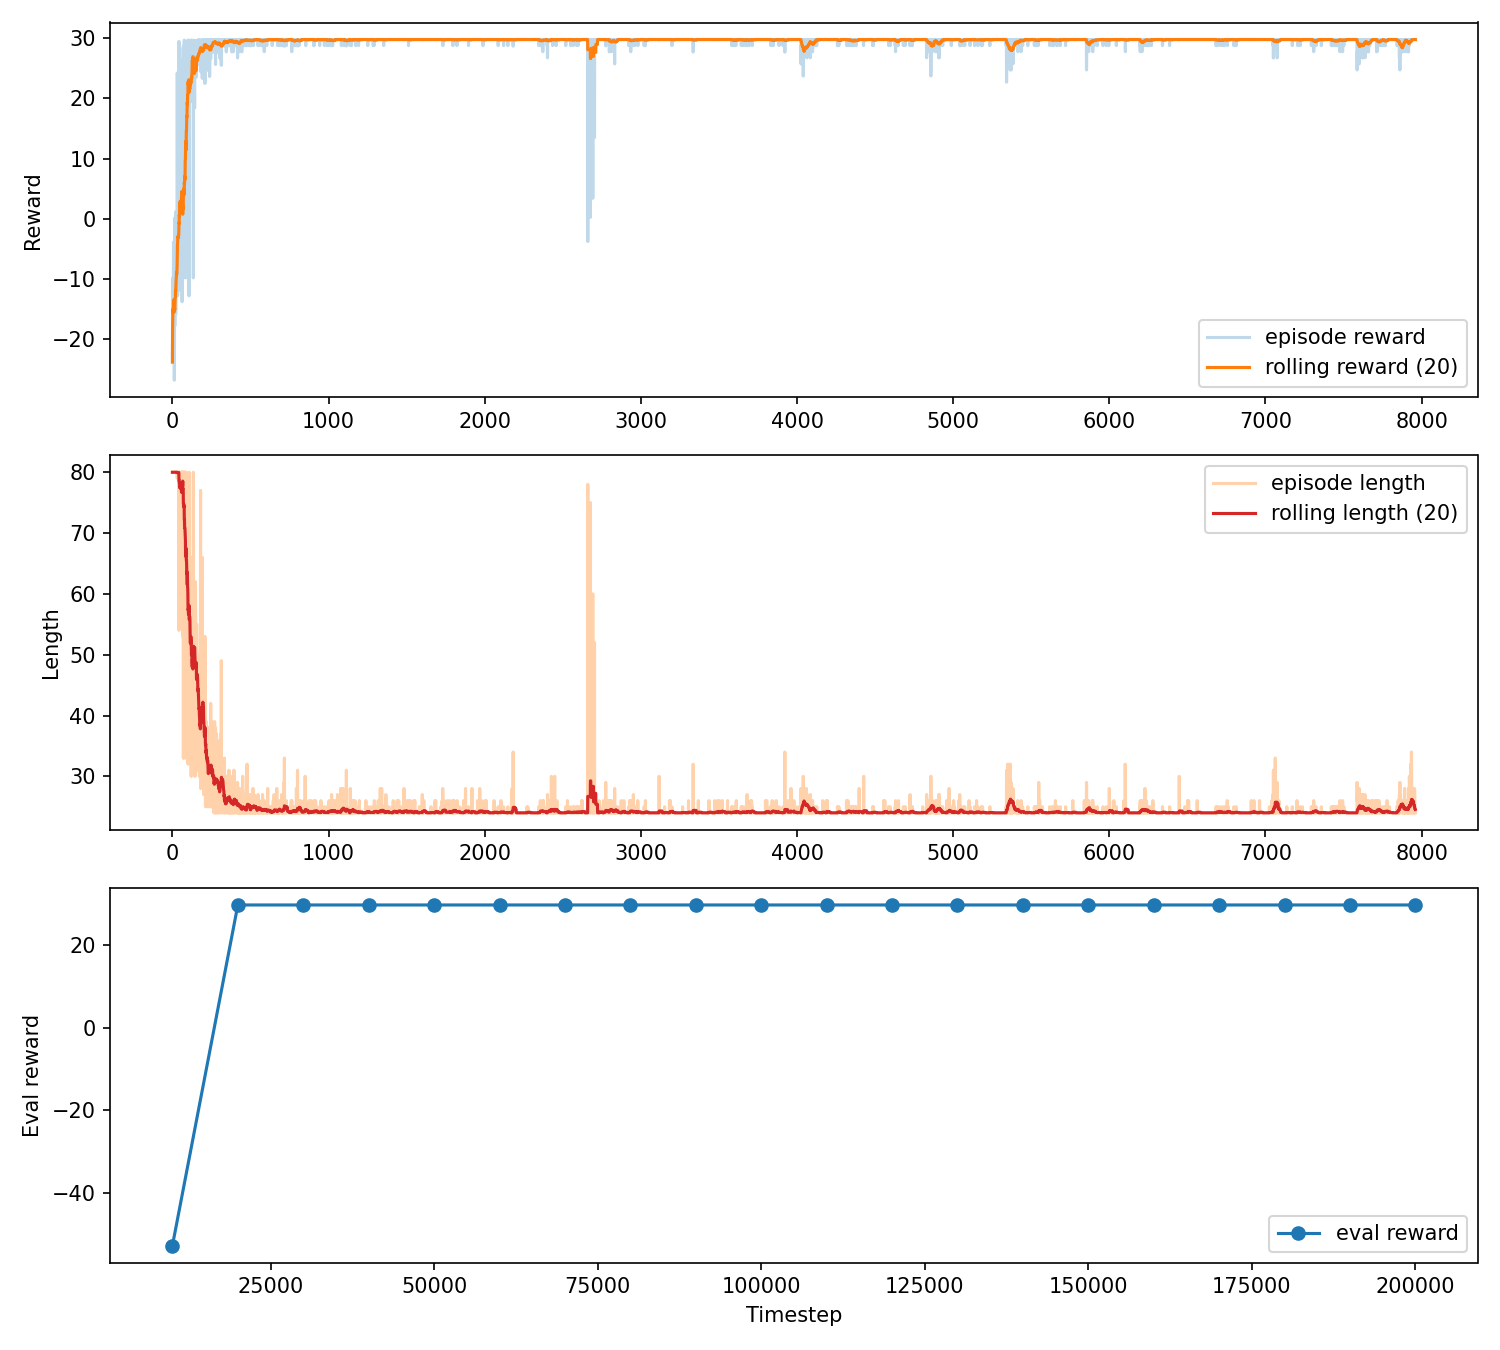

Values plotted in this chart, from the file beside it:
episode, episode_reward, episode_length, elapsed_time, episode_reward_rolling, episode_length_rolling, source_monitor, eval_index, eval_timestep, eval_reward, eval_reward_std, eval_episode_length, source_eval_npz
0, -23.8, 80.0, 8.388, -23.8, 80.0, logs\monitor\exp01_basic_ppo\monitor.csv, 0.0, 10000, -52.8, 0.0, 80.0, logs\eval\exp01_basic_ppo\evaluations.np…
1, -12.8, 80.0, 8.429, -18.3, 80.0, logs\monitor\exp01_basic_ppo\monitor.csv, 1.0, 20000, 29.76, 0.0, 24.0, logs\eval\exp01_basic_ppo\evaluations.np…
2, -13.8, 80.0, 8.466, -16.8, 80.0, logs\monitor\exp01_basic_ppo\monitor.csv, 2.0, 30000, 29.76, 0.0, 24.0, logs\eval\exp01_basic_ppo\evaluations.np…
3, -9.8, 80.0, 8.509, -15.05, 80.0, logs\monitor\exp01_basic_ppo\monitor.csv, 3.0, 40000, 29.76, 0.0, 24.0, logs\eval\exp01_basic_ppo\evaluations.np…
4, -17.8, 80.0, 8.551, -15.6, 80.0, logs\monitor\exp01_basic_ppo\monitor.csv, 4.0, 50000, 29.76, 0.0, 24.0, logs\eval\exp01_basic_ppo\evaluations.np…
5, -11.8, 80.0, 8.593, -14.97, 80.0, logs\monitor\exp01_basic_ppo\monitor.csv, 5.0, 60000, 29.76, 0.0, 24.0, logs\eval\exp01_basic_ppo\evaluations.np…
6, -14.8, 80.0, 8.635, -14.94, 80.0, logs\monitor\exp01_basic_ppo\monitor.csv, 6.0, 70000, 29.76, 0.0, 24.0, logs\eval\exp01_basic_ppo\evaluations.np…
7, -3.88, 80.0, 8.684, -13.56, 80.0, logs\monitor\exp01_basic_ppo\monitor.csv, 7.0, 80000, 29.76, 0.0, 24.0, logs\eval\exp01_basic_ppo\evaluations.np…
8, -12.8, 80.0, 8.734, -13.48, 80.0, logs\monitor\exp01_basic_ppo\monitor.csv, 8.0, 90000, 29.76, 0.0, 24.0, logs\eval\exp01_basic_ppo\evaluations.np…
9, -13.8, 80.0, 8.785, -13.51, 80.0, logs\monitor\exp01_basic_ppo\monitor.csv, 9.0, 100000, 29.76, 0.0, 24.0, logs\eval\exp01_basic_ppo\evaluations.np…
10, -16.8, 80.0, 8.836, -13.81, 80.0, logs\monitor\exp01_basic_ppo\monitor.csv, 10.0, 110000, 29.76, 0.0, 24.0, logs\eval\exp01_basic_ppo\evaluations.np…
11, -14.8, 80.0, 8.886, -13.89, 80.0, logs\monitor\exp01_basic_ppo\monitor.csv, 11.0, 120000, 29.76, 0.0, 24.0, logs\eval\exp01_basic_ppo\evaluations.np…
12, -26.8, 80.0, 10.22, -14.88, 80.0, logs\monitor\exp01_basic_ppo\monitor.csv, 12.0, 130000, 29.76, 0.0, 24.0, logs\eval\exp01_basic_ppo\evaluations.np…
13, -22.8, 80.0, 10.36, -15.45, 80.0, logs\monitor\exp01_basic_ppo\monitor.csv, 13.0, 140000, 29.76, 0.0, 24.0, logs\eval\exp01_basic_ppo\evaluations.np…
14, -6.8, 80.0, 10.53, -14.87, 80.0, logs\monitor\exp01_basic_ppo\monitor.csv, 14.0, 150000, 29.76, 0.0, 24.0, logs\eval\exp01_basic_ppo\evaluations.np…
15, -17.8, 80.0, 10.67, -15.05, 80.0, logs\monitor\exp01_basic_ppo\monitor.csv, 15.0, 160000, 29.76, 0.0, 24.0, logs\eval\exp01_basic_ppo\evaluations.np…
16, 0.18, 80.0, 10.8, -14.16, 80.0, logs\monitor\exp01_basic_ppo\monitor.csv, 16.0, 170000, 29.76, 0.0, 24.0, logs\eval\exp01_basic_ppo\evaluations.np…
17, -3.86, 80.0, 10.9, -13.59, 80.0, logs\monitor\exp01_basic_ppo\monitor.csv, 17.0, 180000, 29.76, 0.0, 24.0, logs\eval\exp01_basic_ppo\evaluations.np…
18, -3.86, 80.0, 10.97, -13.07, 80.0, logs\monitor\exp01_basic_ppo\monitor.csv, 18.0, 190000, 29.76, 0.0, 24.0, logs\eval\exp01_basic_ppo\evaluations.np…
19, -11.8, 80.0, 11.05, -13.01, 80.0, logs\monitor\exp01_basic_ppo\monitor.csv, 19.0, 200000, 29.76, 0.0, 24.0, logs\eval\exp01_basic_ppo\evaluations.np…
20, -0.84, 80.0, 11.1, -11.86, 80.0, logs\monitor\exp01_basic_ppo\monitor.csv, , , , , , 
21, -15.8, 80.0, 11.16, -12.01, 80.0, logs\monitor\exp01_basic_ppo\monitor.csv, , , , , , 
22, 1.16, 80.0, 11.21, -11.27, 80.0, logs\monitor\exp01_basic_ppo\monitor.csv, , , , , , 
23, 1.18, 80.0, 11.28, -10.72, 80.0, logs\monitor\exp01_basic_ppo\monitor.csv, , , , , , 
24, -2.84, 80.0, 11.33, -9.968, 80.0, logs\monitor\exp01_basic_ppo\monitor.csv, , , , , , 
25, -6.8, 80.0, 12.62, -9.718, 80.0, logs\monitor\exp01_basic_ppo\monitor.csv, , , , , , 
26, 0.2, 80.0, 12.73, -8.968, 80.0, logs\monitor\exp01_basic_ppo\monitor.csv, , , , , , 
27, -8.8, 80.0, 12.88, -9.214, 80.0, logs\monitor\exp01_basic_ppo\monitor.csv, , , , , , 
28, -11.8, 80.0, 13.02, -9.164, 80.0, logs\monitor\exp01_basic_ppo\monitor.csv, , , , , , 
29, 0.2, 80.0, 13.14, -8.464, 80.0, logs\monitor\exp01_basic_ppo\monitor.csv, , , , , , 
30, -3.92, 80.0, 13.22, -7.82, 80.0, logs\monitor\exp01_basic_ppo\monitor.csv, , , , , , 
31, 24.21, 79.0, 13.29, -5.87, 79.95, logs\monitor\exp01_basic_ppo\monitor.csv, , , , , , 
32, 0.18, 80.0, 13.35, -4.521, 79.95, logs\monitor\exp01_basic_ppo\monitor.csv, , , , , , 
33, -12.8, 80.0, 13.41, -4.021, 79.95, logs\monitor\exp01_basic_ppo\monitor.csv, , , , , , 
34, -1.84, 80.0, 13.46, -3.772, 79.95, logs\monitor\exp01_basic_ppo\monitor.csv, , , , , , 
35, -1.82, 80.0, 13.51, -2.974, 79.95, logs\monitor\exp01_basic_ppo\monitor.csv, , , , , , 
36, 1.18, 80.0, 13.55, -2.923, 79.95, logs\monitor\exp01_basic_ppo\monitor.csv, , , , , , 
37, -8.8, 80.0, 13.6, -3.171, 79.95, logs\monitor\exp01_basic_ppo\monitor.csv, , , , , , 
38, 0.2, 80.0, 14.92, -2.968, 79.95, logs\monitor\exp01_basic_ppo\monitor.csv, , , , , , 
39, -8.9, 80.0, 15.04, -2.823, 79.95, logs\monitor\exp01_basic_ppo\monitor.csv, , , , , , 
40, -0.8, 80.0, 15.17, -2.821, 79.95, logs\monitor\exp01_basic_ppo\monitor.csv, , , , , , 
41, -0.8, 80.0, 15.31, -2.071, 79.95, logs\monitor\exp01_basic_ppo\monitor.csv, , , , , , 
42, 29.44, 54.0, 15.41, -0.6565, 78.65, logs\monitor\exp01_basic_ppo\monitor.csv, , , , , , 
43, -1.82, 80.0, 15.52, -0.8065, 78.65, logs\monitor\exp01_basic_ppo\monitor.csv, , , , , , 
44, 26.14, 72.0, 15.61, 0.6425, 78.25, logs\monitor\exp01_basic_ppo\monitor.csv, , , , , , 
45, -11.82, 80.0, 15.69, 0.3915, 78.25, logs\monitor\exp01_basic_ppo\monitor.csv, , , , , , 
46, 28.32, 64.0, 15.75, 1.797, 77.45, logs\monitor\exp01_basic_ppo\monitor.csv, , , , , , 
47, -0.88, 80.0, 15.81, 2.193, 77.45, logs\monitor\exp01_basic_ppo\monitor.csv, , , , , , 
48, 1.2, 80.0, 15.89, 2.843, 77.45, logs\monitor\exp01_basic_ppo\monitor.csv, , , , , , 
49, -0.8, 80.0, 15.96, 2.793, 77.45, logs\monitor\exp01_basic_ppo\monitor.csv, , , , , , 
50, -9.8, 80.0, 16.03, 2.499, 77.45, logs\monitor\exp01_basic_ppo\monitor.csv, , , , , , 
51, -3.8, 80.0, 17.54, 1.099, 77.5, logs\monitor\exp01_basic_ppo\monitor.csv, , , , , , 
52, -0.8, 80.0, 17.64, 1.05, 77.5, logs\monitor\exp01_basic_ppo\monitor.csv, , , , , , 
53, 0.2, 80.0, 17.75, 1.7, 77.5, logs\monitor\exp01_basic_ppo\monitor.csv, , , , , , 
54, 2.18, 80.0, 17.86, 1.901, 77.5, logs\monitor\exp01_basic_ppo\monitor.csv, , , , , , 
55, 20.25, 75.0, 17.93, 3.004, 77.25, logs\monitor\exp01_basic_ppo\monitor.csv, , , , , , 
56, -9.8, 80.0, 18, 2.455, 77.25, logs\monitor\exp01_basic_ppo\monitor.csv, , , , , , 
57, 3.18, 80.0, 18.08, 3.054, 77.25, logs\monitor\exp01_basic_ppo\monitor.csv, , , , , , 
58, 19.31, 69.0, 18.13, 4.01, 76.7, logs\monitor\exp01_basic_ppo\monitor.csv, , , , , , 
59, -1.82, 80.0, 18.2, 4.364, 76.7, logs\monitor\exp01_basic_ppo\monitor.csv, , , , , , 
... 7,901 more rows
